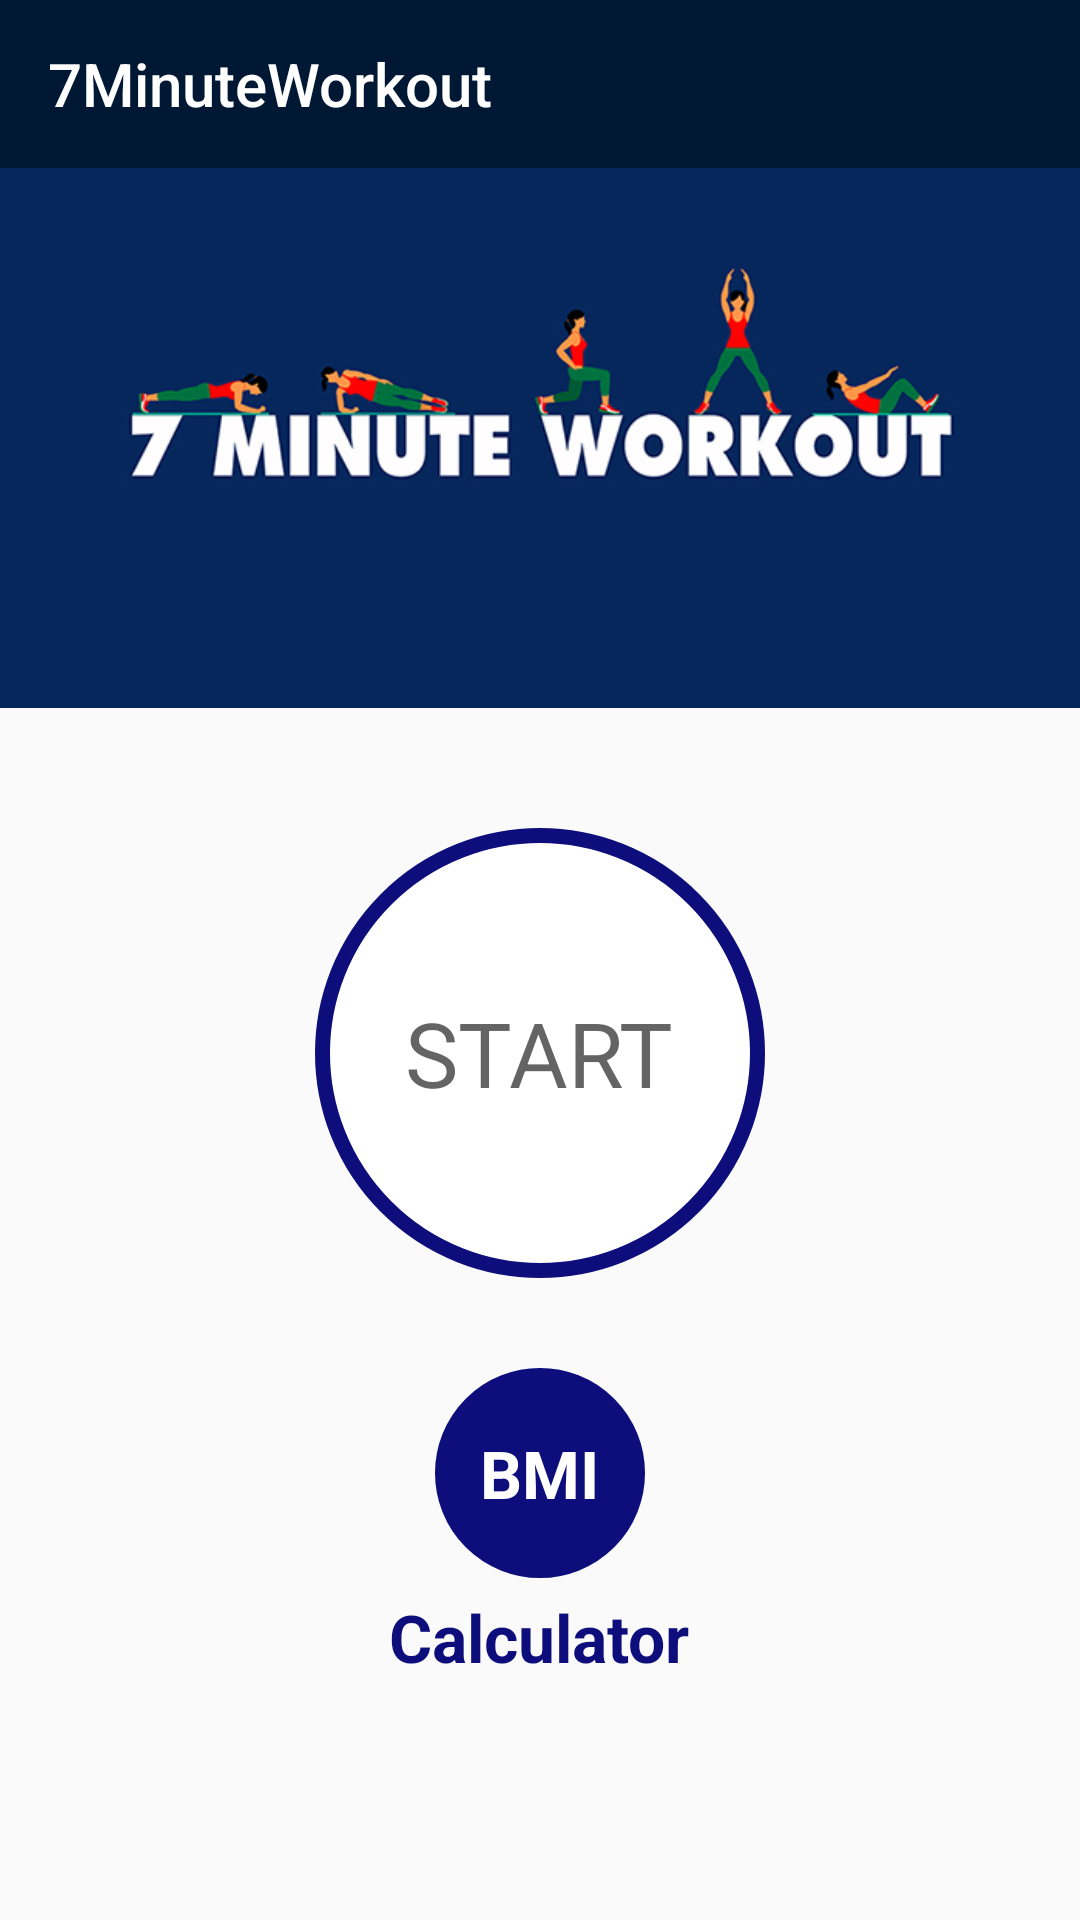

Layout XML and referenced resources for this Android screen:
<!-- AndroidManifest.xml: activity theme Theme.7MinuteWorkout -->
<!-- res/layout/activity_main.xml -->
<?xml version="1.0" encoding="utf-8"?>
<androidx.appcompat.widget.LinearLayoutCompat
    xmlns:android="http://schemas.android.com/apk/res/android"
    xmlns:app="http://schemas.android.com/apk/res-auto"
    xmlns:tools="http://schemas.android.com/tools"
    android:layout_width="match_parent"
    android:layout_height="match_parent"
    tools:context=".activities.MainActivity">



    <LinearLayout
        android:layout_width="match_parent"
        android:layout_height="match_parent"
        android:layout_gravity="center_horizontal"
        android:orientation="vertical">

        <com.google.android.material.appbar.AppBarLayout
            android:layout_width="match_parent"
            android:layout_height="wrap_content"
            android:theme="@style/AppTheme.AppBarOverlay">

            <androidx.appcompat.widget.Toolbar
                android:id="@+id/toolbar_Main_activity"
                android:layout_width="match_parent"
                android:layout_height="?attr/actionBarSize"
                app:title="@string/_7minuteworkout"
                android:background="@color/colorP"
                app:popupTheme="@style/AppTheme.PopOverlay">

            </androidx.appcompat.widget.Toolbar>
        </com.google.android.material.appbar.AppBarLayout>



        <ImageView
            android:layout_width="match_parent"
            android:layout_height="180dp"
            android:contentDescription="@string/image"
            android:src="@drawable/minute_workout"
            android:scaleType="centerCrop"/>



        <LinearLayout
            android:layout_width="@dimen/start_button_size"
            android:layout_height="@dimen/start_button_size"
            android:layout_marginTop="40dp"
            android:gravity="center"
            android:background="@drawable/ripple_border"
            android:clickable="true"
            android:layout_gravity="center"
            android:focusable="true">

            <TextView

                android:id="@+id/llStart"
                android:layout_width="wrap_content"
                android:layout_height="wrap_content"
                android:text="@string/start"
                android:textAllCaps="true"
                android:textColor="@color/colorPrimary"
                android:textSize="30sp" />


        </LinearLayout>
        <LinearLayout
            android:layout_width="match_parent"
            android:layout_height="wrap_content"
            android:layout_marginTop="30dp"
            android:baselineAligned="false"
            android:gravity="center"
            android:orientation="horizontal">



        <LinearLayout

            android:layout_width="0dp"
            android:layout_weight="1"
            android:layout_height="wrap_content"
            android:gravity="center"
            android:orientation="vertical">

        <LinearLayout
            android:id="@+id/llBMI"
            android:layout_width="70dp"
            android:layout_height="70dp"
            android:layout_gravity="center"
            android:background="@drawable/item_circular_design"
            android:gravity="center"
            android:orientation="horizontal">

            <TextView
                android:layout_width="wrap_content"
                android:layout_height="wrap_content"
                android:text="@string/bmi"
                android:textStyle="bold"
                android:gravity="center"
                android:textSize="22sp"
                android:textColor="@color/white"/>


        </LinearLayout>

            <TextView
                android:layout_width="wrap_content"
                android:layout_height="wrap_content"
                android:text="@string/calculator"
                android:layout_marginTop="5dp"
                android:textSize="22sp"
                android:textColor="@color/colorAssent"
                android:textStyle="bold"/>



        </LinearLayout>




            </LinearLayout>





        </LinearLayout>


</androidx.appcompat.widget.LinearLayoutCompat>
<!-- resources referenced by this layout -->
<resources>
  <color name="colorAssent">#0D0D7B</color>                      #21618C
  <color name="colorP">#001834</color>
  <color name="colorPrimary">#B2212121</color>
  <color name="white">#FFFFFFFF</color>
  <dimen name="start_button_size">150dp</dimen>
  <!-- drawable item_circular_design (drawable) -->
  <?xml version="1.0" encoding="utf-8"?>
  <shape xmlns:android="http://schemas.android.com/apk/res/android"
      android:shape="oval">
  
      <stroke
          android:color="@color/colorAssent"
          android:width="5dp" />
  
      <solid
          android:color="@color/colorAssent"
          />
  
  </shape>
  <!-- drawable minute_workout: jpg bitmap (drawable, 79373 bytes) -->
  <!-- drawable ripple_border (drawable) -->
  <?xml version="1.0" encoding="utf-8"?>
  <ripple xmlns:android="http://schemas.android.com/apk/res/android"
      android:color="@color/colorHighLighted">
  
      <item android:id="@+id/mask">
  
          <shape
              android:layout_width="match_parent"
              android:shape="oval">
  
          </shape>
  
      </item>
      <item
          android:drawable="@drawable/item_circular_color_accent_border"
          />
  </ripple>
  <string name="_7minuteworkout">7MinuteWorkout</string>
  <string name="bmi">BMI</string>
  <string name="calculator">Calculator</string>
  <string name="image">image</string>
  <string name="start">start</string>
  <style name="AppTheme.AppBarOverlay" parent="ThemeOverlay.AppCompat.Dark.ActionBar" />
  <style name="AppTheme.PopOverlay" parent="ThemeOverlay.AppCompat.Light" />
  <style name="Theme.7MinuteWorkout" parent="Theme.AppCompat.Light.NoActionBar">
          
          <item name="colorPrimary">@color/colorAssent</item>
          <item name="colorPrimaryVariant">@color/colorAssent</item>
          <item name="colorOnPrimary">@color/colorAssent</item>
          
          <item name="colorSecondary">@color/teal_200</item>
          <item name="colorSecondaryVariant">@color/teal_700</item>
          <item name="colorOnSecondary">@color/white</item>
          
          <item name="android:statusBarColor" tools:targetApi="l">?attr/colorPrimaryVariant</item>
          
  
      </style>
  <color name="colorHighLighted">#C4C4C4</color>
  <!-- drawable item_circular_color_accent_border (drawable) -->
  <?xml version="1.0" encoding="utf-8"?>
  <shape xmlns:android="http://schemas.android.com/apk/res/android"
      android:shape="oval">
  
      <stroke
          android:width="5dp"
          android:color="@color/colorAssent" />
  
      <solid android:color="@color/white"/>
  
  </shape>
  <color name="teal_200">#FF03DAC5</color>
  <color name="teal_700">#FF018786</color>
</resources>
